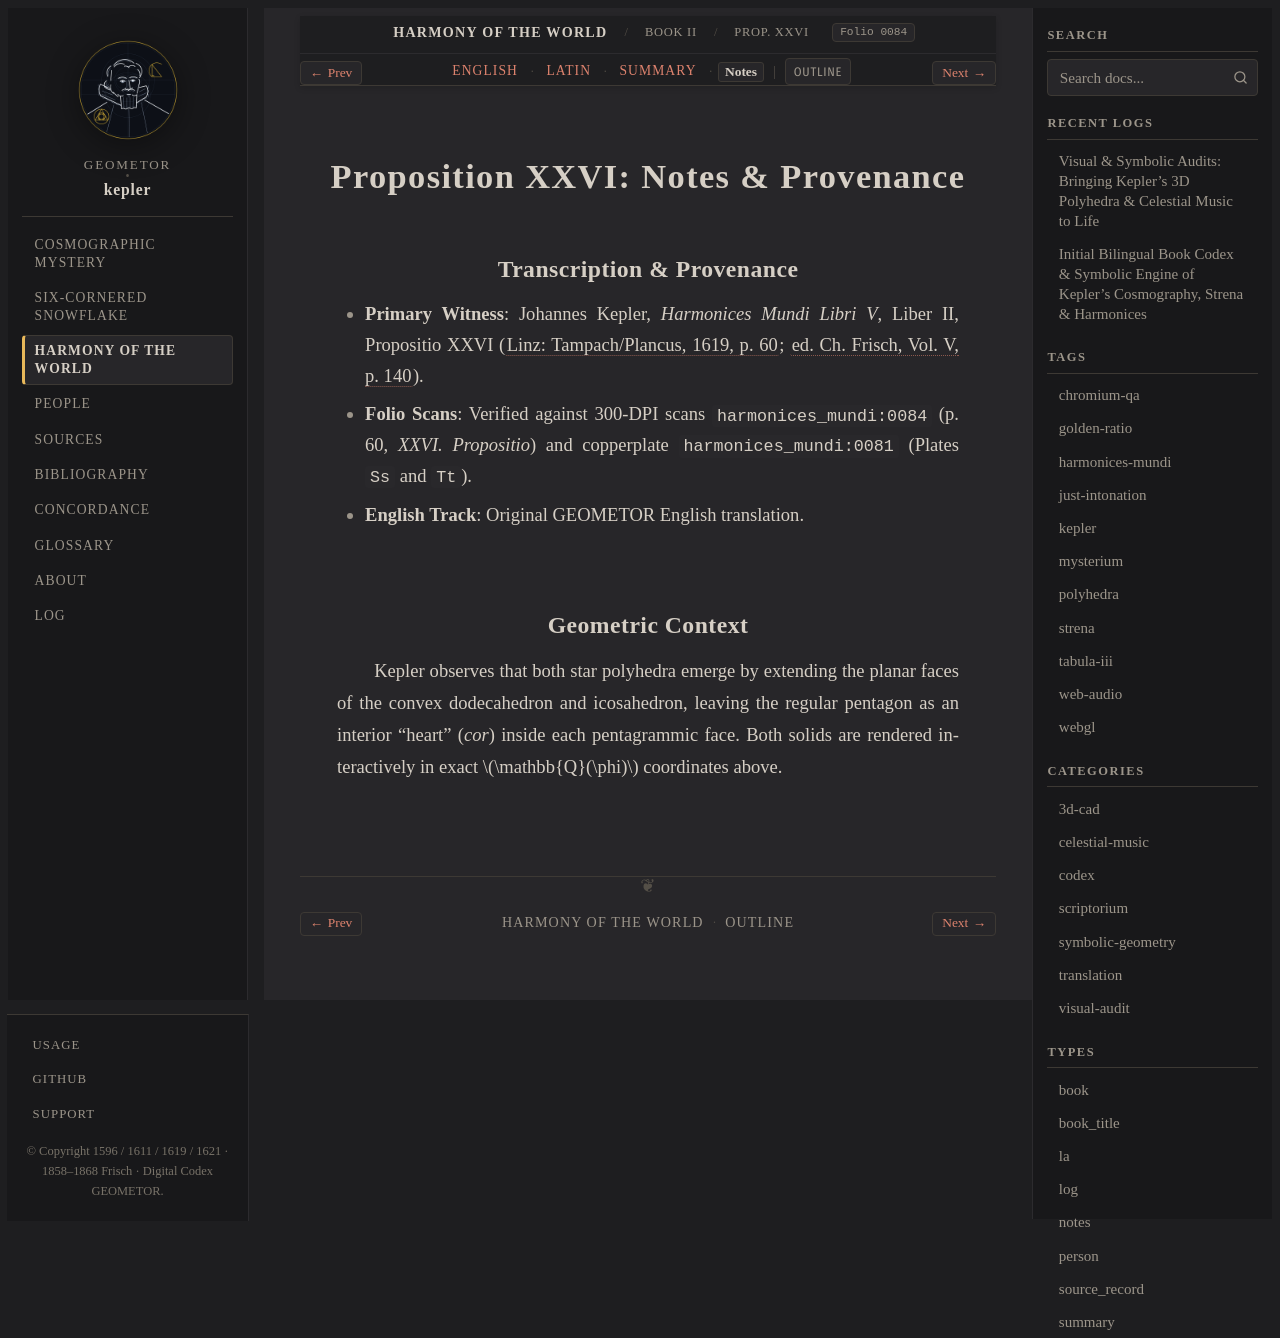

repository: geometor/kepler · page: harmonices_mundi/liber_ii/prop_26/notes.html · generator: sphinx

:type: notes
:layout: book
:canonical_id: Prop. XXVI
:order: 15
:folio: harmonices_mundi:0084

.. _hm-liber-ii-prop_26-notes:

Proposition XXVI: Notes & Provenance
====================================

Transcription & Provenance
--------------------------

* **Primary Witness**: Johannes Kepler, *Harmonices Mundi Libri V*, Liber II, Propositio XXVI (:cite:`Linz: Tampach/Plancus, 1619, p. 60 <kepler:1619:hm>`; :cite:`ed. Ch. Frisch, Vol. V, p. 140 <frisch:1864:v5>`).
* **Folio Scans**: Verified against 300-DPI scans ``harmonices_mundi:0084`` (p. 60, *XXVI. Propositio*) and copperplate ``harmonices_mundi:0081`` (Plates ``Ss`` and ``Tt``).
* **English Track**: Original GEOMETOR English translation.

Geometric Context
-----------------

Kepler observes that both star polyhedra emerge by extending the planar faces of the convex dodecahedron and icosahedron, leaving the regular pentagon as an interior "heart" (*cor*) inside each pentagrammic face. Both solids are rendered interactively in exact :math:`\mathbb{Q}(\phi)` coordinates above.
